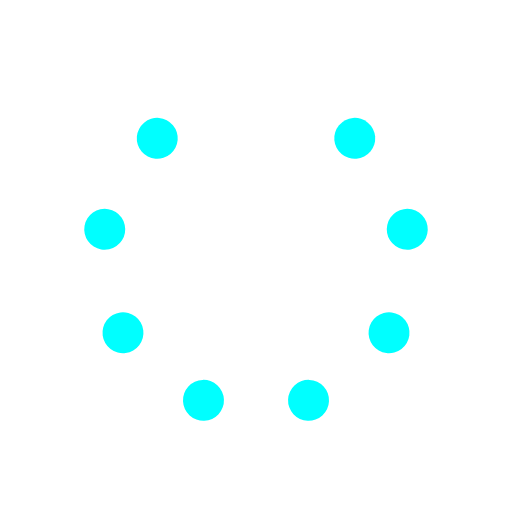
t = 0.00 s
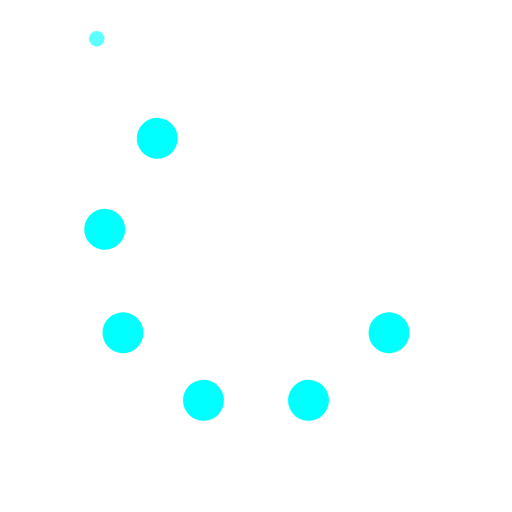
t = 0.32 s
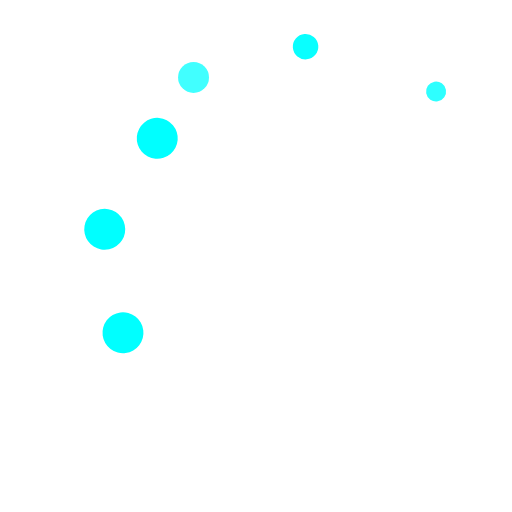
t = 0.63 s
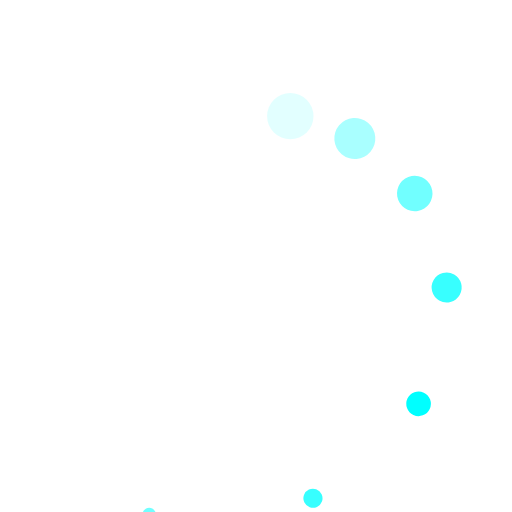
t = 0.95 s
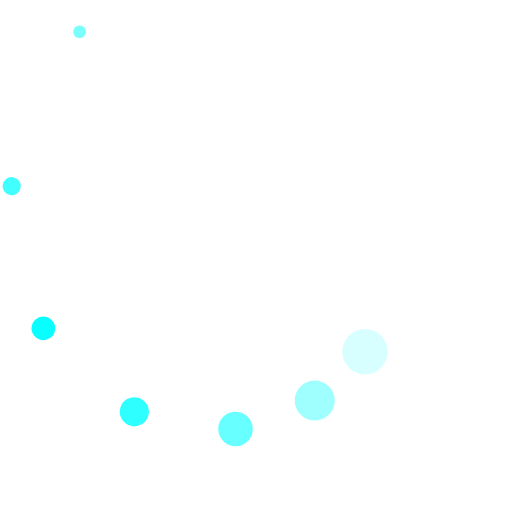
t = 1.26 s
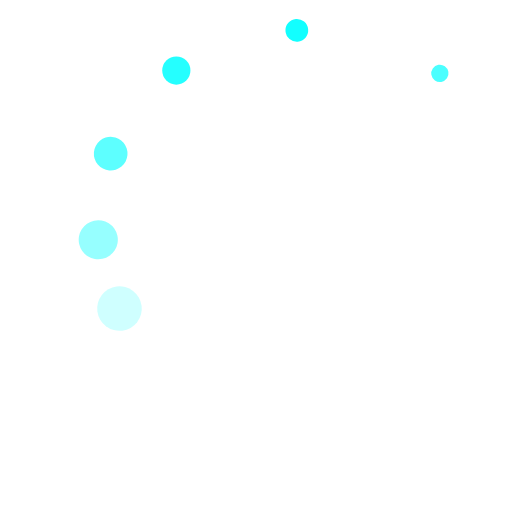
t = 1.57 s

The animated SVG that drew these frames (rendered in a browser with its animation timeline set to each time). Animation: 18 SMIL elements (animate=9,animateTransform=9); one cycle of 1.89 s, repeats indefinitely.

<svg id="spinnerLoaderRef" xmlns="http://www.w3.org/2000/svg" xmlns:xlink="http://www.w3.org/1999/xlink" viewBox="0 0 100 100" width="100" height="100" overflow="visible" fill="#00ffff" stroke="none" class="single-loader" style=""><defs> <circle id="spinner" r="4" cx="50" cy="50" transform="translate(0 -30)"/>    </defs> <use xlink:href="#spinner" xmlns:xlink="http://www.w3.org/1999/xlink" transform="rotate(0 50 50)"><animate attributeName="opacity" values="0;1;0" dur="1s" begin="0s" repeatCount="indefinite"/>   <animateTransform attributeName="transform" type="scale" additive="sum" dur="1s" begin="0s" repeatCount="indefinite" from="0" to="1.2"/> </use><use xlink:href="#spinner" xmlns:xlink="http://www.w3.org/1999/xlink" transform="rotate(40 50 50)"><animate attributeName="opacity" values="0;1;0" dur="1s" begin="0.1111111111111111s" repeatCount="indefinite"/>   <animateTransform attributeName="transform" type="scale" additive="sum" dur="1s" begin="0.1111111111111111s" repeatCount="indefinite" from="0" to="1.2"/> </use><use xlink:href="#spinner" xmlns:xlink="http://www.w3.org/1999/xlink" transform="rotate(80 50 50)"><animate attributeName="opacity" values="0;1;0" dur="1s" begin="0.2222222222222222s" repeatCount="indefinite"/>   <animateTransform attributeName="transform" type="scale" additive="sum" dur="1s" begin="0.2222222222222222s" repeatCount="indefinite" from="0" to="1.2"/> </use><use xlink:href="#spinner" xmlns:xlink="http://www.w3.org/1999/xlink" transform="rotate(120 50 50)"><animate attributeName="opacity" values="0;1;0" dur="1s" begin="0.3333333333333333s" repeatCount="indefinite"/>   <animateTransform attributeName="transform" type="scale" additive="sum" dur="1s" begin="0.3333333333333333s" repeatCount="indefinite" from="0" to="1.2"/> </use><use xlink:href="#spinner" xmlns:xlink="http://www.w3.org/1999/xlink" transform="rotate(160 50 50)"><animate attributeName="opacity" values="0;1;0" dur="1s" begin="0.4444444444444444s" repeatCount="indefinite"/>   <animateTransform attributeName="transform" type="scale" additive="sum" dur="1s" begin="0.4444444444444444s" repeatCount="indefinite" from="0" to="1.2"/> </use><use xlink:href="#spinner" xmlns:xlink="http://www.w3.org/1999/xlink" transform="rotate(200 50 50)"><animate attributeName="opacity" values="0;1;0" dur="1s" begin="0.5555555555555556s" repeatCount="indefinite"/>   <animateTransform attributeName="transform" type="scale" additive="sum" dur="1s" begin="0.5555555555555556s" repeatCount="indefinite" from="0" to="1.2"/> </use><use xlink:href="#spinner" xmlns:xlink="http://www.w3.org/1999/xlink" transform="rotate(240 50 50)"><animate attributeName="opacity" values="0;1;0" dur="1s" begin="0.6666666666666666s" repeatCount="indefinite"/>   <animateTransform attributeName="transform" type="scale" additive="sum" dur="1s" begin="0.6666666666666666s" repeatCount="indefinite" from="0" to="1.2"/> </use><use xlink:href="#spinner" xmlns:xlink="http://www.w3.org/1999/xlink" transform="rotate(280 50 50)"><animate attributeName="opacity" values="0;1;0" dur="1s" begin="0.7777777777777778s" repeatCount="indefinite"/>   <animateTransform attributeName="transform" type="scale" additive="sum" dur="1s" begin="0.7777777777777778s" repeatCount="indefinite" from="0" to="1.2"/> </use><use xlink:href="#spinner" xmlns:xlink="http://www.w3.org/1999/xlink" transform="rotate(320 50 50)"><animate attributeName="opacity" values="0;1;0" dur="1s" begin="0.8888888888888888s" repeatCount="indefinite"/>   <animateTransform attributeName="transform" type="scale" additive="sum" dur="1s" begin="0.8888888888888888s" repeatCount="indefinite" from="0" to="1.2"/> </use> </svg>
